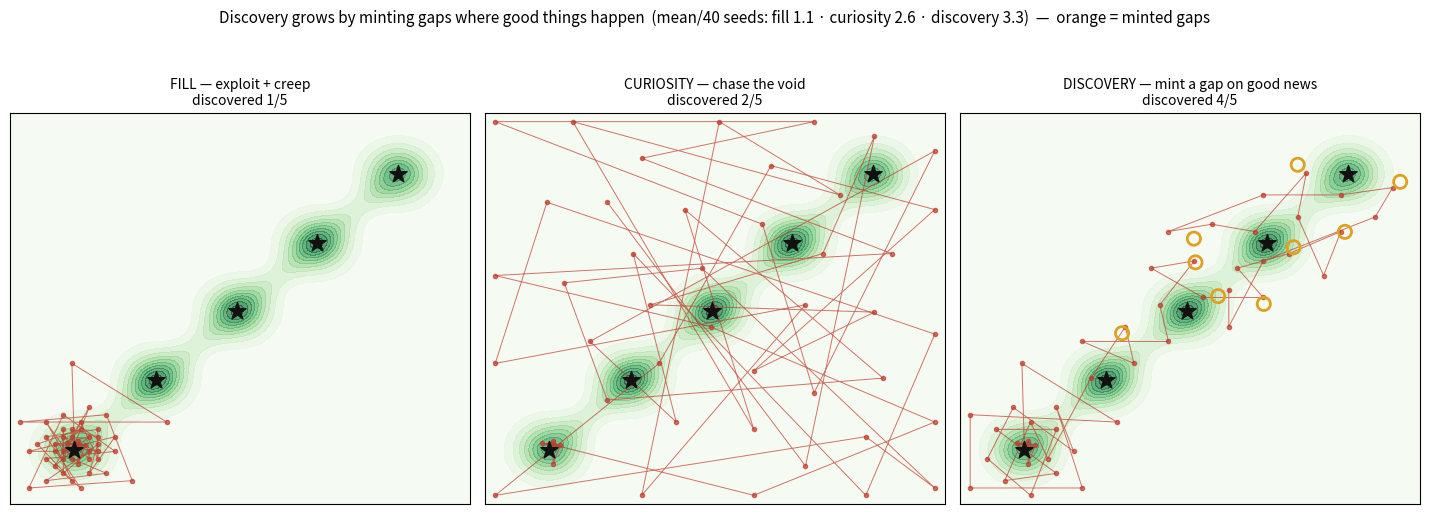

Write Python code to recreate this figure.
#!/usr/bin/env python3
# -*- coding: utf-8 -*-
"""
gaps_engine.py -- the discovery face: a positive surprise MINTS a new gap.

Jonathan: we get adrenaline when good things happen too -- the discovery high, a reaction
while the tank is still FULL. "Maybe it's a way to make more of those memory holes?" The
crisis reserve (FOLDING_MOVEMENT T10-12) survives by bending rules; the DISCOVERY reserve
GROWS by minting new gaps -- when reality beats prediction, don't fill a hole, OPEN one,
planting a new exploration site to grow toward. Grounded: Shovelcat_13/13B (happiness Y
"extends exploration windows"), the adjacent possible expanding (Shovelcat_11_3 §15.7),
surprise-gated compute (MINING_NOTES #14). The exploratory complement to T5/T6 growth.

ENVIRONMENT: a big mostly-empty world with a CHAIN of value-clusters along a curve, joined
by a FAINT trail (a low ridge -- below the exploit floor, but enough that sampling it beats
prediction = a positive surprise). The agent starts knowing only cluster 0, on a tight
budget.

  uncertainty u(x) = 1 - coverage      (the gaps)     m(x) = kernel value estimate
  frontier(x) = reach-halo * u          (probe just beyond the known edge, not the far void)

THREE POLICIES (acquire next sample):
  FILL      -- exploit + frontier:  u*max(m-FLOOR,0) + λ*frontier. Refines high-value
               clusters and creeps its edge, but the faint trail is below FLOOR so it has
               no demand to commit outward. Stalls near the start.
  CURIOSITY -- u alone. Chases the emptiest cells -> the vast void (no value: the Pluto
               trap). Wastes the budget.
  DISCOVERY -- FILL + gap-minting: on a POSITIVE SURPRISE (observed - predicted > τ), MINT
               a gap (strong demand around it) so the next samples commit toward it. Chains
               surprise -> surprise along the trail to the far clusters.

The mint is the ONLY difference between FILL and DISCOVERY -- so the gap between them is
exactly what minting-a-gap-on-good-news buys.
"""
import numpy as np
import matplotlib; matplotlib.use("Agg"); import matplotlib.pyplot as plt

W = 18.0
SIG = 0.9
H   = 0.9
FLOOR = 0.50                    # exploit only where predicted value clears this
CENTERS = np.array([[2.5,2.5],[5.7,5.7],[8.9,8.9],[12.0,12.0],[15.2,15.2]])  # spaced 4.5 (real gaps)
TRAIL_A = 0.30                  # faint connecting ridge amplitude (BELOW FLOOR: exploit can't use it)
NOISE = 0.03
SURPRISE = 0.12
BUDGET = 48

def _seg_dist2(P, a, b):
    ab = b-a; t = np.clip(((P-a)@ab)/(ab@ab+1e-9), 0, 1)
    proj = a + t[:,None]*ab
    return np.sum((P-proj)**2, axis=1)

def value(P):
    P = np.atleast_2d(P); v = np.zeros(len(P))
    for c in CENTERS:
        v += np.exp(-np.sum((P-c)**2, axis=1)/(2*SIG**2))
    for i in range(len(CENTERS)-1):                       # the faint trail
        v += TRAIL_A*np.exp(-_seg_dist2(P, CENTERS[i], CENTERS[i+1])/(2*0.45**2))
    return v

cg = np.linspace(0.4, W-0.4, 52); CX, CY = np.meshgrid(cg, cg)
CAND = np.column_stack([CX.ravel(), CY.ravel()])

def model(SX, SY, Q):
    d2 = np.sum((Q[:,None,:]-SX[None,:,:])**2, axis=2)
    Kx = np.exp(-d2/(2*H**2)); wsum = Kx.sum(1)+1e-9
    m = (Kx*SY[None,:]).sum(1)/wsum
    cover = Kx.max(1)
    reach = np.exp(-(np.sqrt(d2).min(1))**2/(2*(1.7*H)**2))   # wider halo = frontier band
    return m, 1.0-cover, reach

def run(policy, seed=0):
    rng = np.random.default_rng(seed)
    X = CENTERS[0] + rng.normal(0, 0.5, (6,2)); Y = value(X)+rng.normal(0,NOISE,6)
    minted = []; found = [None]*len(CENTERS)
    def check():
        for i,c in enumerate(CENTERS):
            if found[i] is None and np.min(np.sum((X-c)**2,axis=1)) < SIG**2:
                found[i] = len(X)
    check()
    for step in range(len(X), BUDGET):
        m, unc, reach = model(X, Y, CAND)
        if policy == "curiosity":
            acq = unc                                   # undirected: chase any unknown
        elif policy == "fill":
            acq = unc*np.maximum(m-FLOOR,0)             # pure exploit (T6): no exploration drive
        else:
            demand = np.maximum(m,0.0).copy()          # follow ANY positive value (incl. faint trail)
            for g in minted:
                demand += 2.5*np.exp(-np.sum((CAND-g)**2,axis=1)/(2*1.8**2))
            acq = unc*demand                            # value-seeking + minted gaps ahead
        x = CAND[int(np.argmax(acq))]
        mpred = model(X, Y, x[None])[0][0]
        y = float(value(x[None])[0]+rng.normal(0,NOISE))
        if policy == "discovery" and (y-mpred) > SURPRISE:
            # MINT the new gap AHEAD, along the direction of travel -> pull the frontier
            # forward across the gap toward whatever more is out there.
            fwd = x - X[-4:].mean(0); n = np.linalg.norm(fwd)
            g = x + (fwd/n)*2.4 if n > 1e-6 else x
            g = np.clip(g, 0.4, W-0.4)
            minted.append(g)
        X = np.vstack([X,x]); Y = np.append(Y,y); check()
    return dict(policy=policy, X=X, found=found, discovered=sum(s is not None for s in found),
                minted=np.array(minted) if minted else np.empty((0,2)))

SEEDS = 40
mean_disc = {p: float(np.mean([run(p,s)["discovered"] for s in range(SEEDS)]))
             for p in ("fill","curiosity","discovery")}

print("="*72)
print("  THE GAPS ENGINE: a positive surprise mints a new gap (discovery)")
print("="*72)
print(f"  {len(CENTERS)} clusters in a chain + faint trail; start knows only cluster 0; budget {BUDGET}")
print()
print(f"  {'policy':12}{'clusters discovered (of '+str(len(CENTERS))+')':>34}")
for p in ("fill","curiosity","discovery"):
    print(f"  {p:12}{mean_disc[p]:>34.2f}")
print()
print(f"  -> FILL exploits + creeps its edge, but the trail is below the value floor so it")
print(f"     has no demand to commit outward: {mean_disc['fill']:.1f}/{len(CENTERS)} clusters.")
print(f"  -> CURIOSITY chases the emptiest cells -> the vast void (no value): {mean_disc['curiosity']:.1f}/{len(CENTERS)}.")
print(f"  -> DISCOVERY mints a gap on each positive surprise and commits toward it, chaining")
print(f"     out the trail: {mean_disc['discovery']:.1f}/{len(CENTERS)}. Minting-on-good-news is the whole delta --")
print(f"     it GROWS the frontier by opening new holes where reality beat prediction.")

rf = run("fill",1); rc = run("curiosity",1); rd = run("discovery",1)
fig, axs = plt.subplots(1, 3, figsize=(14.4, 5.2))
gx = np.linspace(0,W,200); GXX,GYY = np.meshgrid(gx,gx)
VV = value(np.column_stack([GXX.ravel(),GYY.ravel()])).reshape(GXX.shape)
for ax, r, ttl in [(axs[0],rf,"FILL — exploit + creep"),
                   (axs[1],rc,"CURIOSITY — chase the void"),
                   (axs[2],rd,"DISCOVERY — mint a gap on good news")]:
    ax.contourf(GXX,GYY,VV,levels=12,cmap="Greens",alpha=0.65)
    ax.scatter(CENTERS[:,0],CENTERS[:,1],marker="*",s=170,color="#111",zorder=5)
    ax.plot(r["X"][:,0],r["X"][:,1],"-o",color="#c0392b",ms=3,lw=0.7,alpha=0.7)
    if len(r["minted"]):
        ax.scatter(r["minted"][:,0],r["minted"][:,1],marker="o",s=90,facecolor="none",
                   edgecolor="#e0a021",lw=2.0,zorder=6)
    ax.set_xlim(0,W); ax.set_ylim(0,W); ax.set_xticks([]); ax.set_yticks([])
    ax.set_title(f"{ttl}\ndiscovered {r['discovered']}/{len(CENTERS)}", fontsize=10)
fig.suptitle("Discovery grows by minting gaps where good things happen  "
             f"(mean/{SEEDS} seeds: fill {mean_disc['fill']:.1f} · curiosity {mean_disc['curiosity']:.1f} · "
             f"discovery {mean_disc['discovery']:.1f})  —  orange = minted gaps", fontsize=11)
fig.tight_layout(rect=[0,0,1,0.94]); fig.savefig("gaps_engine.png", dpi=130)
print("\n  wrote gaps_engine.png")
